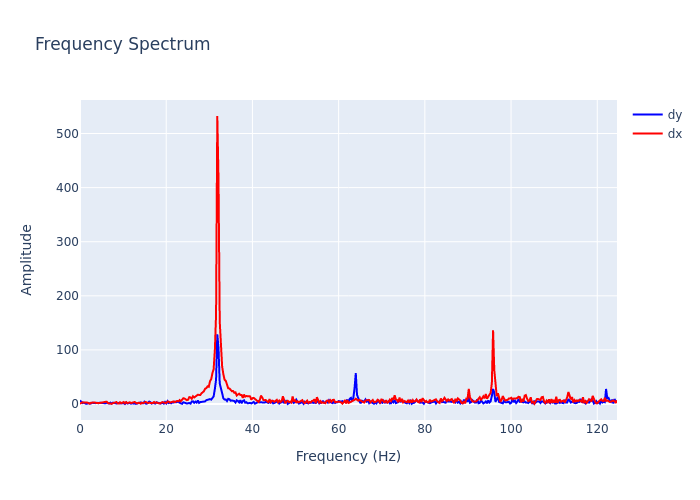

Source data for this figure (header and first rows):
, frequency, dx, dy
0, 0.0, 0.4339, 6.87
1, 0.2818, 1.517, 3.389
2, 0.5637, 3.249, 1.724
3, 0.8455, 2.761, 2.605
4, 1.127, 3.361, 1.381
5, 1.409, 2.625, 0.5472
6, 1.691, 2.692, 0.7543
7, 1.973, 1.184, 1.689
8, 2.255, 0.5783, 1.009
9, 2.537, 2.221, 0.9713
10, 2.818, 2.641, 2.33
11, 3.1, 3.009, 1.933
12, 3.382, 3.047, 2.914
13, 3.664, 2.222, 1.662
14, 3.946, 1.501, 2.341
15, 4.228, 1.653, 1.38
16, 4.51, 1.82, 2.53
17, 4.791, 2.016, 2.087
18, 5.073, 2.217, 1.901
19, 5.355, 3.019, 1.917
20, 5.637, 2.522, 0.812
21, 5.919, 4.039, 1.324
22, 6.201, 4.337, 2.408
23, 6.483, 1.66, 1.354
24, 6.764, 1.426, 0.9897
25, 7.046, 0.1613, 2.6
26, 7.328, 0.3318, 0.7598
27, 7.61, 1.587, 2.561
28, 7.892, 2.764, 1.889
29, 8.174, 2.944, 2.176
30, 8.455, 3.638, 1.021
31, 8.737, 1.182, 1.721
32, 9.019, 0.9446, 2.156
33, 9.301, 3.211, 1.185
34, 9.583, 1.45, 1.037
35, 9.865, 2.55, 1.298
36, 10.15, 3.775, 1.692
37, 10.43, 1.275, 0.06872
38, 10.71, 3.664, 2.913
39, 10.99, 1.649, 1.016
40, 11.27, 1.818, 2.179
41, 11.56, 3.196, 2.087
42, 11.84, 1.888, 0.6167
43, 12.12, 2.379, 1.895
44, 12.4, 1.882, 0.8237
45, 12.68, 3.764, 1.313
46, 12.97, 2.229, 0.2967
47, 13.25, 1.267, 0.9783
48, 13.53, 2.158, 1.833
49, 13.81, 2.14, 1.558
50, 14.09, 0.6218, 3.047
51, 14.37, 2.525, 1.361
52, 14.66, 1.75, 1.276
53, 14.94, 2.818, 4.124
54, 15.22, 3.923, 1.066
55, 15.5, 2.77, 0.5928
56, 15.78, 1.841, 2.15
57, 16.07, 2.663, 4.49
58, 16.35, 1.832, 3.383
59, 16.63, 1.628, 0.9333
... 383 more rows
